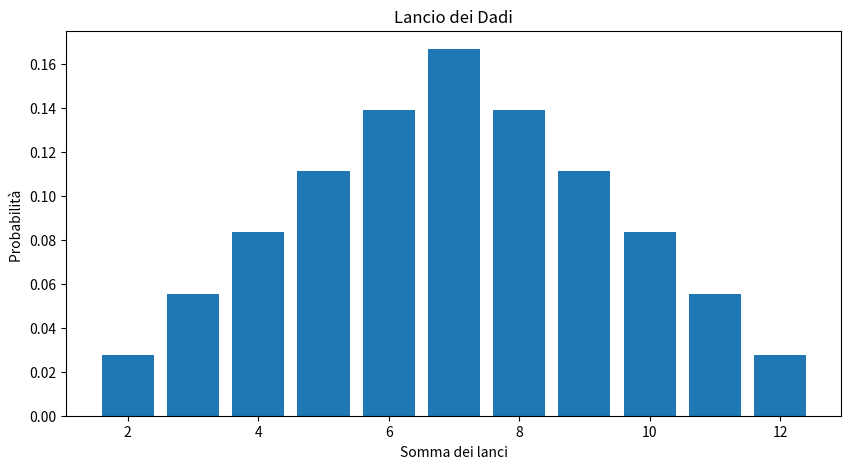

Recreate this plot in Python.
import matplotlib.pyplot as plt

Somma_dadi = [2, 3, 4, 5, 6, 7, 8, 9, 10, 11, 12]
Probabilita = [ 1/36, 2/36, 3/36, 4/36, 5/36, 6/36, 5/36, 4/36, 3/36, 2/36, 1/36]

# Visualizziamo il grafico
fig, ax = plt.subplots(1, 1, figsize = (10,5))
plt.bar(Somma_dadi, Probabilita)
plt.xlabel('Somma dei lanci')
plt.ylabel('Probabilità ')
plt.title('Lancio dei Dadi')

plt.show()